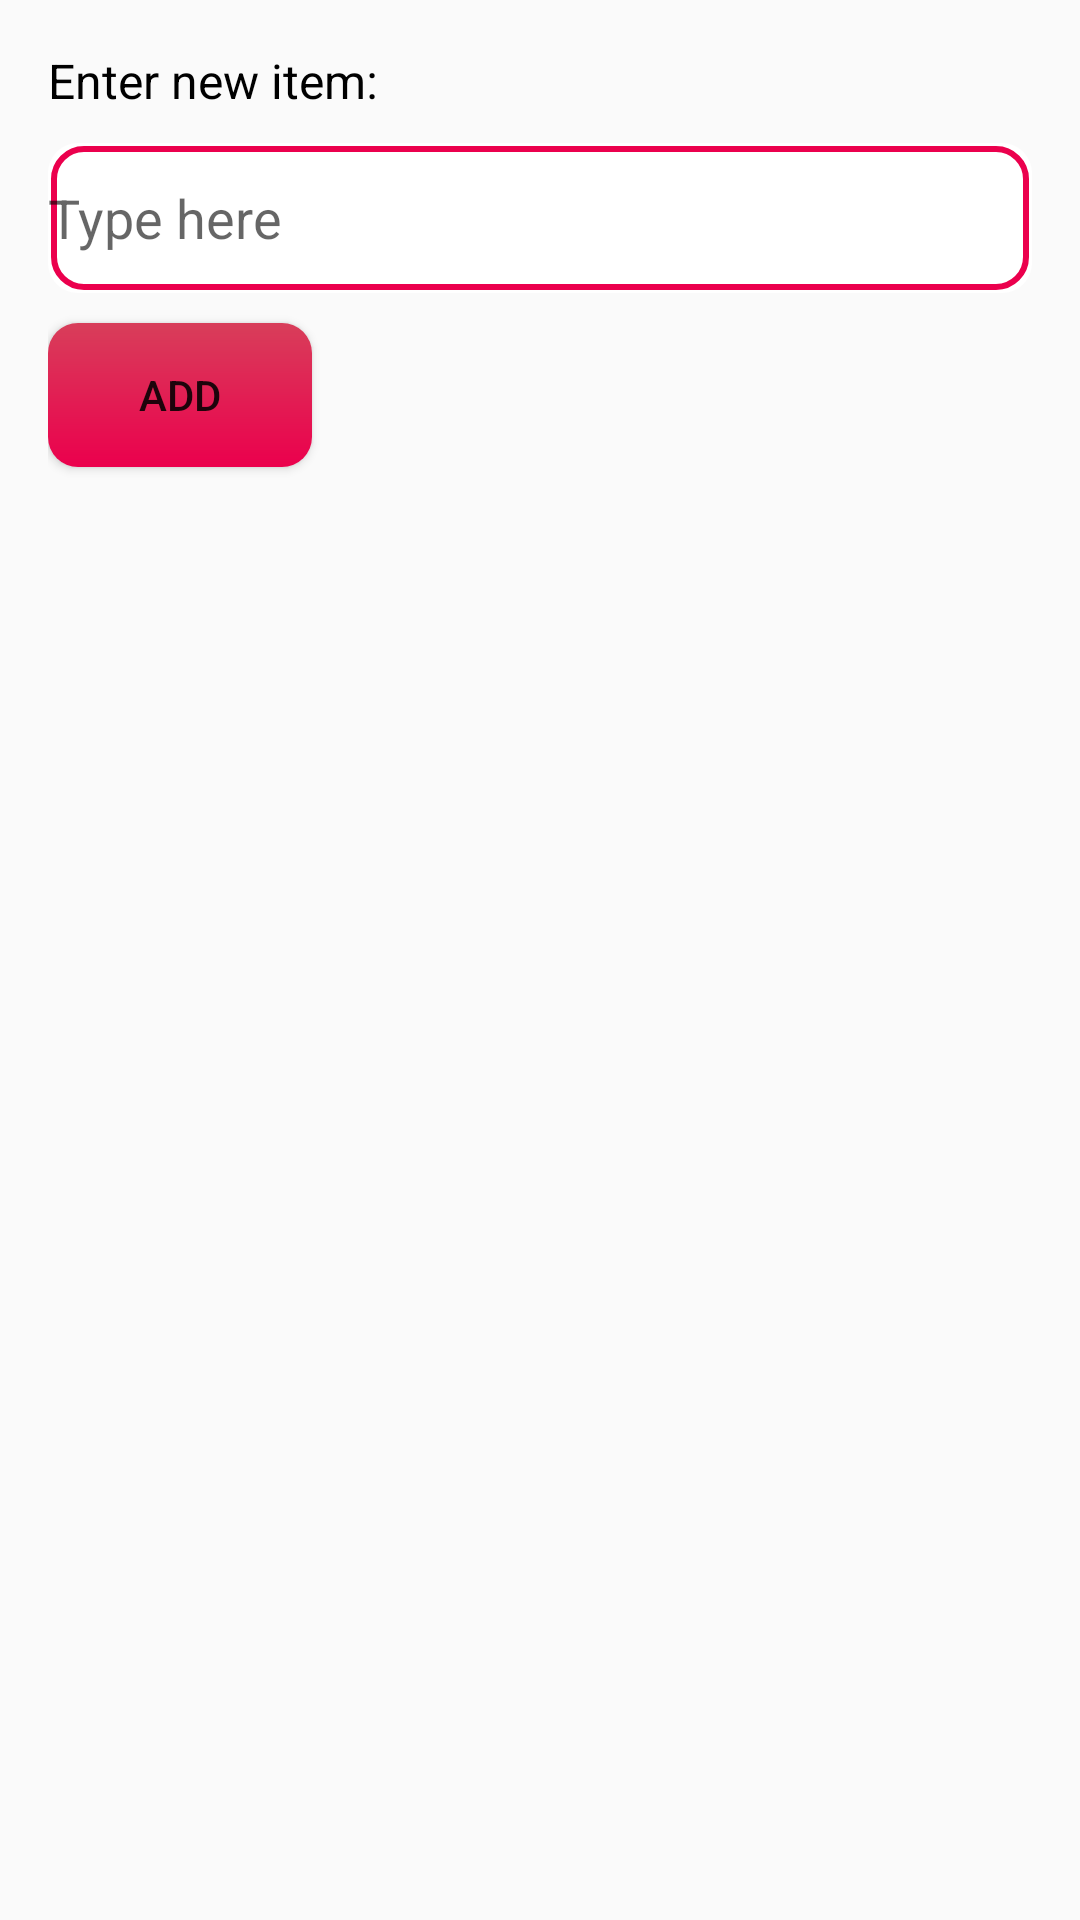

Produce the Android XML layout that renders to this screen, including the resource entries it uses.
<!-- AndroidManifest.xml: application theme Theme.Airbaggie -->
<!-- res/layout/layout_bottomsheet.xml -->
<?xml version="1.0" encoding="utf-8"?>
<LinearLayout xmlns:android="http://schemas.android.com/apk/res/android"
    android:layout_width="match_parent"
    android:layout_height="wrap_content"
    android:orientation="vertical"
    android:padding="16dp">

    <TextView
        android:layout_width="wrap_content"
        android:layout_height="wrap_content"
        android:text="Enter new item:"
        android:textColor="@color/black"
        android:textSize="16sp" />

    <EditText
        android:id="@+id/inputEditText"
        android:layout_width="match_parent"
        android:layout_height="50dp"
        android:hint="Type here"
        android:background="@drawable/border_background"
        android:layout_marginTop="10dp"/>

    <Button
        android:id="@+id/submitButton"
        android:layout_width="wrap_content"
        android:layout_height="wrap_content"
        android:background="@drawable/button_rect"
        android:layout_marginTop="10dp"
        android:text="Add" />

</LinearLayout>
<!-- resources referenced by this layout -->
<resources>
  <color name="black">#FF000000</color>
  <!-- drawable border_background (drawable) -->
  <layer-list xmlns:android="http://schemas.android.com/apk/res/android">
      
      <item>
          <shape android:shape="rectangle">
              <solid android:color="@android:color/white"/>
              <corners android:radius="10dp" />
          </shape>
      </item>
      
      <item android:right="1dp" android:left="1dp" android:top="1dp" android:bottom="1dp">
          <shape android:shape="rectangle">
              <solid android:color="@android:color/transparent"/>
              <stroke android:width="2dp" android:color="#EB004D"/>
              <corners android:radius="10dp" />
          </shape>
      </item>
  </layer-list>
  <!-- drawable button_rect (drawable) -->
  <?xml version="1.0" encoding="utf-8"?>
  <layer-list xmlns:android="http://schemas.android.com/apk/res/android">
      <item>
          <shape android:shape="rectangle">
              <gradient
                  android:angle="270"
                  android:startColor="#D83E5A"
                  android:endColor="#EB004D"/>
              <corners android:radius="10dp"/>
          </shape>
      </item>
  </layer-list>
  <style name="Theme.Airbaggie" parent="Base.Theme.Airbaggie" />
  <style name="Base.Theme.Airbaggie" parent="Theme.AppCompat.Light.NoActionBar">
          
          
      </style>
</resources>
